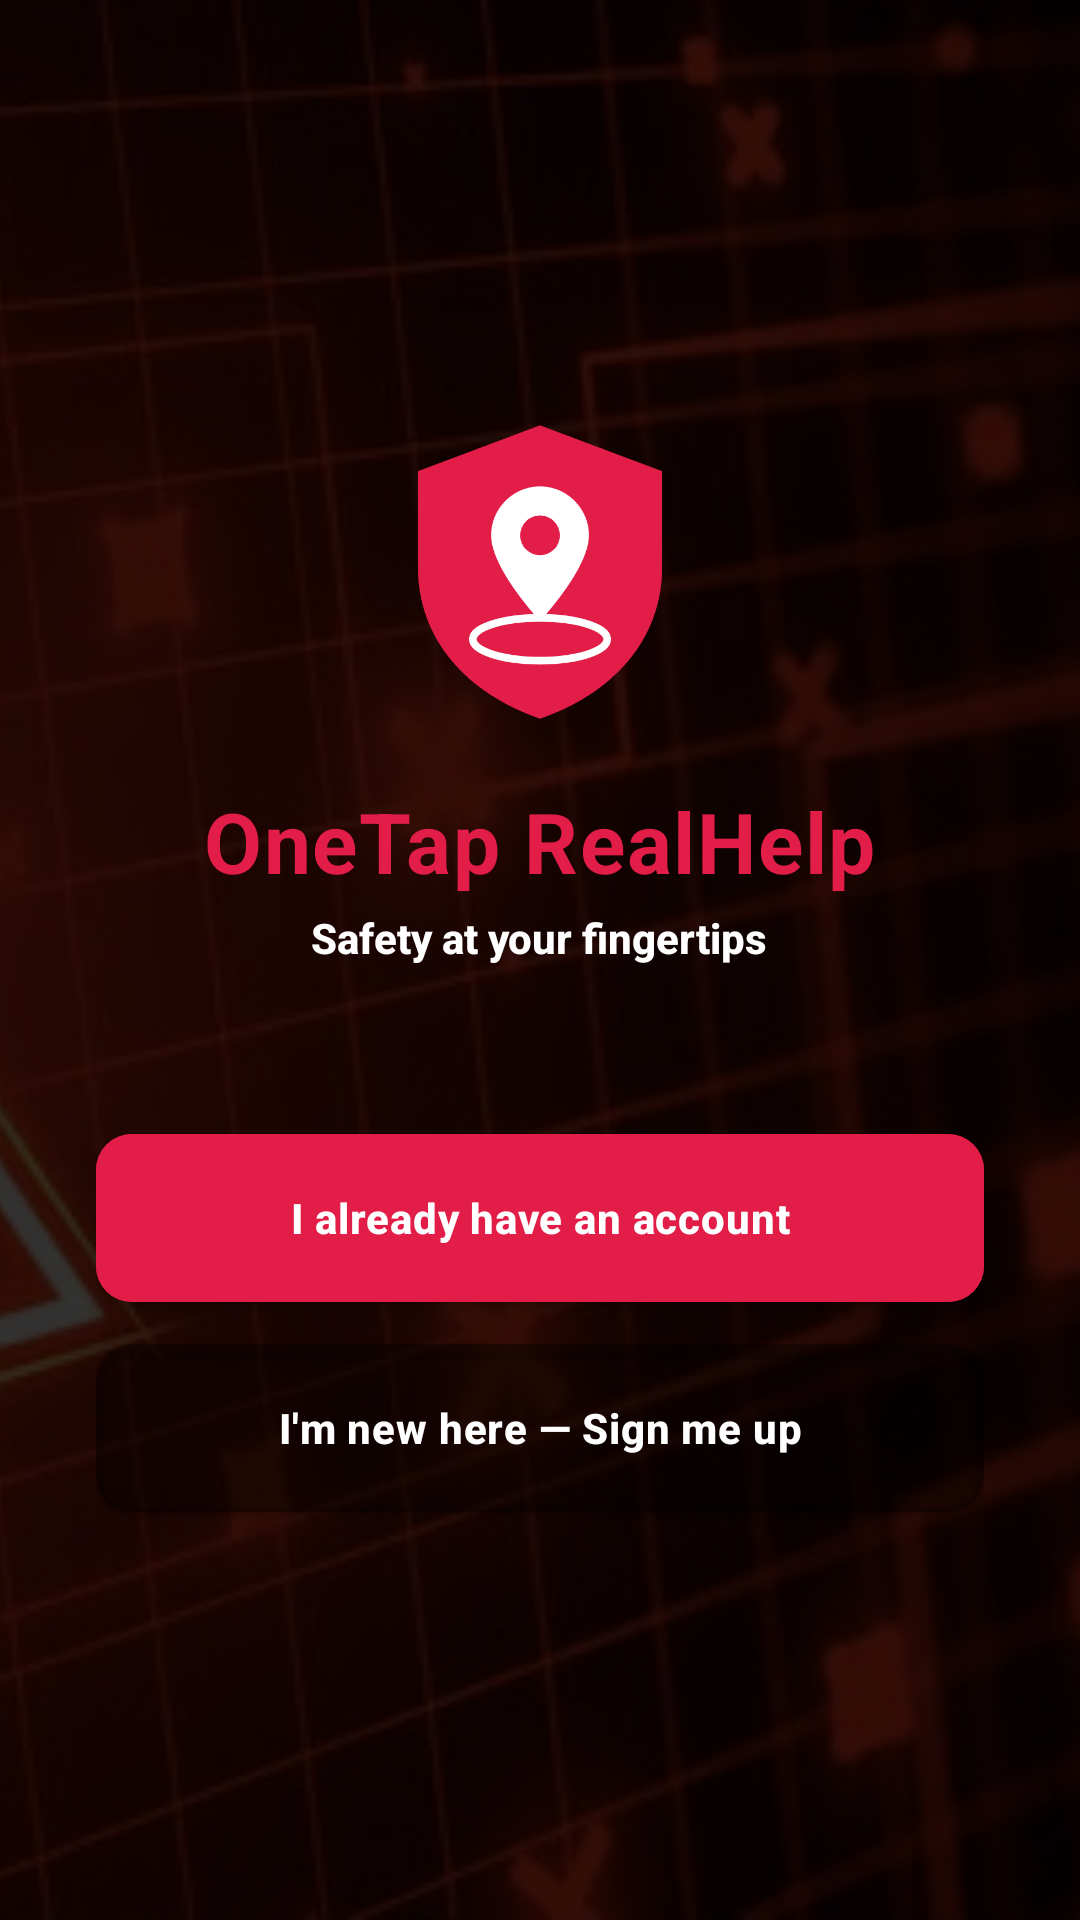

Write the Android layout XML for this screen, with the resource values it uses.
<!-- AndroidManifest.xml: application theme Theme.OneTapRealHelp -->
<!-- res/layout/activity_welcome.xml -->
<?xml version="1.0" encoding="utf-8"?>
<FrameLayout xmlns:android="http://schemas.android.com/apk/res/android"
    xmlns:app="http://schemas.android.com/apk/res-auto"
    android:layout_width="match_parent"
    android:layout_height="match_parent">

    <ImageView
        android:layout_width="match_parent"
        android:layout_height="match_parent"
        android:scaleType="centerCrop"
        android:src="@drawable/emergency_bg" />

    <View
        android:layout_width="match_parent"
        android:layout_height="match_parent"
        android:background="#CC000000" />

    <LinearLayout
        android:layout_width="match_parent"
        android:layout_height="match_parent"
        android:orientation="vertical"
        android:padding="32dp"
        android:gravity="center">

        <ImageView
            android:layout_width="110dp"
            android:layout_height="110dp"
            android:layout_marginBottom="16dp"
            android:src="@drawable/ic_safestep_logo"
            android:contentDescription="SafeStep logo" />

        <TextView
            android:layout_width="wrap_content"
            android:layout_height="wrap_content"
            android:text="OneTap RealHelp"
            android:textColor="@color/ss_red"
            android:textSize="28sp"
            android:textStyle="bold"
            android:letterSpacing="0.02"
            android:layout_marginBottom="4dp"/>

        <TextView
            android:layout_width="wrap_content"
            android:layout_height="wrap_content"
            android:text="@string/slogan"
            android:textColor="@color/white"
            android:textSize="14sp"
            android:textStyle="bold"
            android:fontFamily="sans-serif-medium"
            android:layout_marginBottom="56dp"/>

        <Button
            android:id="@+id/btn_have_account"
            android:layout_width="match_parent"
            android:layout_height="56dp"
            android:text="I already have an account"
            android:textAllCaps="false"
            android:textStyle="bold"
            android:backgroundTint="@color/ss_red"
            android:textColor="@color/white"
            android:layout_marginBottom="14dp" />

        <Button
            android:id="@+id/btn_new_here"
            android:layout_width="match_parent"
            android:layout_height="56dp"
            android:text="I'm new here — Sign me up"
            android:textAllCaps="false"
            android:textStyle="bold"
            android:backgroundTint="#33000000"
            android:textColor="@color/white" />

    </LinearLayout>
</FrameLayout>
<!-- resources referenced by this layout -->
<resources>
  <color name="ss_red">#E11D48</color>
  <color name="white">#FFFFFF</color>
  <!-- drawable emergency_bg: jpg bitmap (drawable, 47915 bytes) -->
  <!-- drawable ic_safestep_logo (drawable) -->
  <?xml version="1.0" encoding="utf-8"?>
  <vector xmlns:android="http://schemas.android.com/apk/res/android"
      android:width="108dp"
      android:height="108dp"
      android:viewportWidth="108"
      android:viewportHeight="108">
      
      <path
          android:fillColor="#E11D48"
          android:pathData="M54,6 L94,21 L94,52 C94,77 77,94 54,102 C31,94 14,77 14,52 L14,21 Z" />
      
      <path
          android:fillColor="#FFFFFF"
          android:pathData="M54,26 C45.2,26 38,33.2 38,42 C38,53 54,70 54,70 C54,70 70,53 70,42 C70,33.2 62.8,26 54,26 Z" />
      
      <path
          android:fillColor="#E11D48"
          android:pathData="M47.5,42 A6.5,6.5 0 1,1 60.5,42 A6.5,6.5 0 1,1 47.5,42 Z" />
      
      <path
          android:fillColor="#00000000"
          android:strokeColor="#FFFFFF"
          android:strokeWidth="2.5"
          android:pathData="M32,76 A22,7 0 1,0 76,76 A22,7 0 1,0 32,76 Z" />
  </vector>
  <string name="slogan">Safety at your fingertips</string>
  <style name="Theme.OneTapRealHelp" parent="Theme.MaterialComponents.DayNight.NoActionBar">
          <item name="colorPrimary">@color/ss_red</item>
          <item name="colorPrimaryVariant">@color/ss_red_dark</item>
          <item name="colorOnPrimary">@color/white</item>
          <item name="android:windowBackground">@color/ss_bg</item>
          <item name="android:statusBarColor">@color/ss_bg</item>
          <item name="android:navigationBarColor">@color/ss_bg</item>
          <item name="android:windowLightStatusBar">true</item>
          <item name="materialButtonStyle">@style/Widget.App.Button</item>
      </style>
  <color name="ss_red_dark">#BE123C</color>
  <color name="ss_bg">#F8FAFC</color>
  <style name="Widget.App.Button" parent="Widget.MaterialComponents.Button">
          <item name="android:insetTop">0dp</item>
          <item name="android:insetBottom">0dp</item>
          <item name="textAllCaps">false</item>
          <item name="android:letterSpacing">0.02</item>
          <item name="android:fontFamily">sans-serif-medium</item>
          <item name="cornerRadius">12dp</item>
      </style>
</resources>
